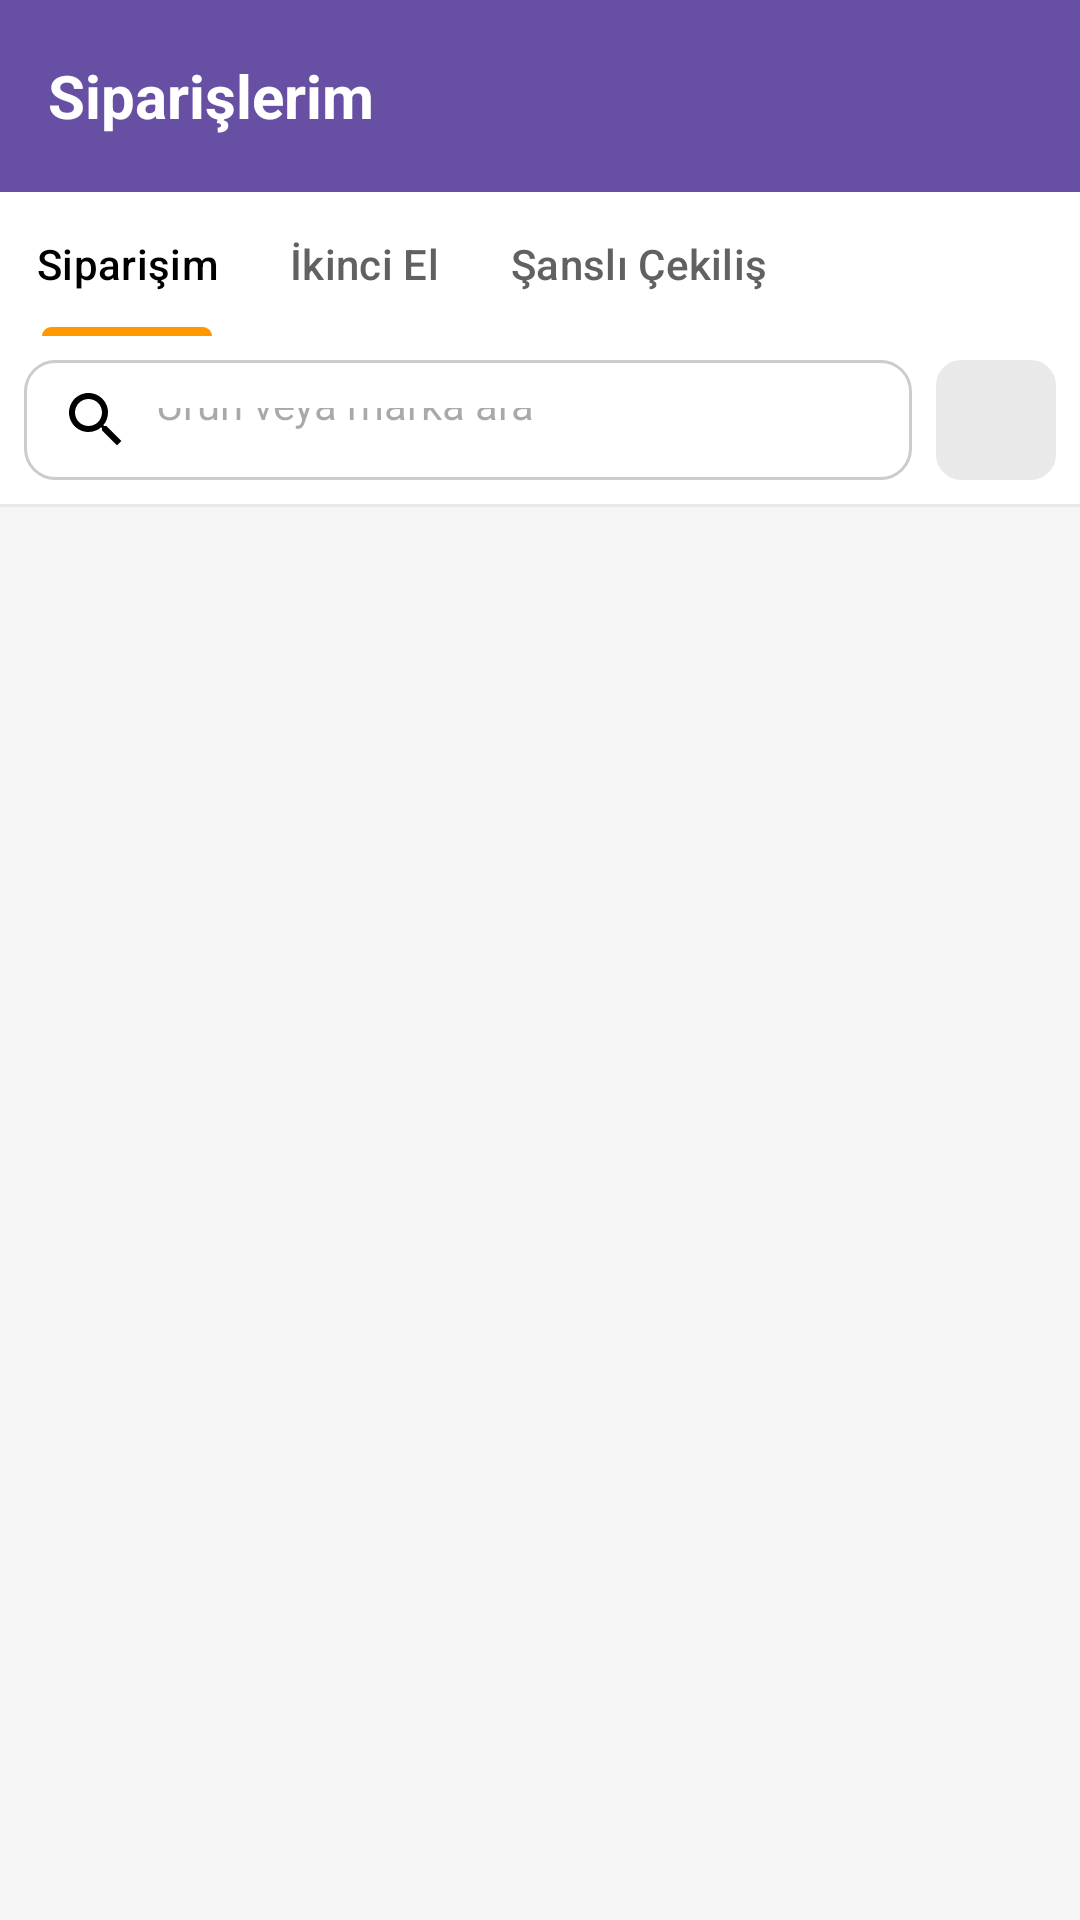

Reconstruct the res/layout file that produces this screen, plus the resources it refers to.
<!-- AndroidManifest.xml: application theme Theme.Project2002 -->
<!-- res/layout/activity_orders.xml -->
<?xml version="1.0" encoding="utf-8"?>
<androidx.coordinatorlayout.widget.CoordinatorLayout xmlns:android="http://schemas.android.com/apk/res/android"
    xmlns:app="http://schemas.android.com/apk/res-auto"
    xmlns:tools="http://schemas.android.com/tools"
    android:layout_width="match_parent"
    android:layout_height="match_parent"
    android:background="@color/white"
    tools:context=".Activity.OrdersActivity">

    <com.google.android.material.appbar.AppBarLayout
        android:id="@+id/appBarOrders"
        android:layout_width="match_parent"
        android:layout_height="wrap_content"
        android:background="@color/white"
        app:liftOnScroll="false">

        <androidx.appcompat.widget.Toolbar
            android:id="@+id/toolbarOrders"
            android:layout_width="match_parent"
            android:layout_height="?attr/actionBarSize"
            android:background="?attr/colorPrimary"
            app:titleTextColor="@android:color/white">

            <TextView
                android:id="@+id/toolbarTitleOrders"
                android:layout_width="wrap_content"
                android:layout_height="wrap_content"
                android:text="Siparişlerim"
                android:textColor="@android:color/white"
                android:textSize="20sp"
                android:layout_gravity="center_vertical|start"
                android:textStyle="bold" />
        </androidx.appcompat.widget.Toolbar>

        <com.google.android.material.tabs.TabLayout
            android:id="@+id/tabLayoutOrders"
            android:layout_width="match_parent"
            android:layout_height="wrap_content"
            android:background="@color/white"
            app:tabIndicatorColor="@color/orange"
            app:tabSelectedTextColor="@color/black"
            app:tabTextColor="@color/darkGrey"
            app:tabMode="scrollable">

            <com.google.android.material.tabs.TabItem
                android:layout_width="wrap_content"
                android:layout_height="wrap_content"
                android:text="Siparişim" />
            <com.google.android.material.tabs.TabItem
                android:layout_width="wrap_content"
                android:layout_height="wrap_content"
                android:text="İkinci El" />
            <com.google.android.material.tabs.TabItem
                android:layout_width="wrap_content"
                android:layout_height="wrap_content"
                android:text="Şanslı Çekiliş" />
        </com.google.android.material.tabs.TabLayout>

        <androidx.constraintlayout.widget.ConstraintLayout
            android:id="@+id/searchContainer"
            android:layout_width="match_parent"
            android:layout_height="wrap_content"
            android:padding="8dp"
            android:background="@color/white">

            <EditText
                android:id="@+id/etSearchOrder"
                android:layout_width="0dp"
                android:layout_height="40dp"
                android:layout_marginEnd="8dp"
                android:background="@drawable/rounded_edittext_bg"
                android:drawableStart="@drawable/ic_search"
                android:drawablePadding="8dp"
                android:hint="Ürün veya marka ara"
                android:paddingStart="12dp"
                android:paddingEnd="12dp"
                android:textSize="14sp"
                app:layout_constraintBottom_toBottomOf="parent"
                app:layout_constraintEnd_toStartOf="@id/btnFilter"
                app:layout_constraintStart_toStartOf="parent"
                app:layout_constraintTop_toTopOf="parent" />

            <ImageView
                android:id="@+id/btnFilter"
                android:layout_width="40dp"
                android:layout_height="40dp"
                android:background="@drawable/rounded_button_bg"
                android:padding="8dp"
                android:src="@drawable/ic_filter"
                app:layout_constraintEnd_toEndOf="parent"
                app:layout_constraintTop_toTopOf="parent"
                app:layout_constraintBottom_toBottomOf="parent"
                app:tint="@color/darkGrey" />

        </androidx.constraintlayout.widget.ConstraintLayout>

        <View
            android:id="@+id/divider"
            android:layout_width="match_parent"
            android:layout_height="1dp"
            android:background="@color/lightGrey" />

    </com.google.android.material.appbar.AppBarLayout> <androidx.recyclerview.widget.RecyclerView
    android:id="@+id/rvOrders"
    android:layout_width="match_parent"
    android:layout_height="match_parent"
    android:paddingTop="8dp"
    android:clipToPadding="false"
    android:background="#F5F5F5"
    app:layout_behavior="@string/appbar_scrolling_view_behavior"
    tools:listitem="@layout/item_order_card" />

    <TextView
        android:id="@+id/tvEmptyOrdersMessage"
        android:layout_width="wrap_content"
        android:layout_height="wrap_content"
        android:text="Henüz bir siparişiniz bulunmamaktadır."
        android:textSize="18sp"
        android:textColor="#888888"
        android:gravity="center"
        android:visibility="gone"
        android:layout_gravity="center"
        tools:visibility="visible" />

</androidx.coordinatorlayout.widget.CoordinatorLayout>
<!-- res/layout/item_order_card.xml (included above) -->
<?xml version="1.0" encoding="utf-8"?>
<androidx.cardview.widget.CardView xmlns:android="http://schemas.android.com/apk/res/android"
    xmlns:app="http://schemas.android.com/apk/res-auto"
    xmlns:tools="http://schemas.android.com/tools"
    android:layout_width="match_parent"
    android:layout_height="wrap_content"
    android:layout_marginBottom="12dp"
    android:layout_marginHorizontal="4dp"
    app:cardCornerRadius="8dp"
    app:cardElevation="2dp">

    <LinearLayout
        android:layout_width="match_parent"
        android:layout_height="wrap_content"
        android:orientation="vertical"
        android:paddingBottom="12dp">

        <androidx.constraintlayout.widget.ConstraintLayout
            android:layout_width="match_parent"
            android:layout_height="wrap_content"
            android:padding="12dp"
            android:background="#FAFAFA">

            <TextView
                android:id="@+id/tvOrderDate"
                android:layout_width="wrap_content"
                android:layout_height="wrap_content"
                android:textColor="@color/black"
                android:textSize="15sp"
                android:textStyle="bold"
                app:layout_constraintStart_toStartOf="parent"
                app:layout_constraintTop_toTopOf="parent"
                tools:text="8 Aralık 2025" />

            <TextView
                android:id="@+id/tvOrderTotalAmount"
                android:layout_width="wrap_content"
                android:layout_height="wrap_content"
                android:layout_marginStart="8dp"
                android:textColor="@color/black"
                android:textSize="14sp"
                app:layout_constraintStart_toEndOf="@id/tvOrderDate"
                app:layout_constraintTop_toTopOf="parent"
                tools:text="Toplam: 192.96 TL" />

            <TextView
                android:id="@+id/btnDetails"
                android:layout_width="wrap_content"
                android:layout_height="wrap_content"
                android:textColor="@color/orange"
                android:text="Detaylar"
                android:textSize="14sp"
                android:drawablePadding="4dp"
                app:drawableEndCompat="@drawable/ic_arrow_right"
                app:tint="@color/orange"
                app:layout_constraintEnd_toEndOf="parent"
                app:layout_constraintTop_toTopOf="parent"
                app:layout_constraintBottom_toBottomOf="parent" />
        </androidx.constraintlayout.widget.ConstraintLayout>

        <View
            android:layout_width="match_parent"
            android:layout_height="1dp"
            android:background="@color/lightGrey" />

        <LinearLayout
            android:layout_width="match_parent"
            android:layout_height="wrap_content"
            android:orientation="horizontal"
            android:paddingHorizontal="12dp"
            android:paddingVertical="10dp"
            android:gravity="center_vertical">

            <TextView
                android:id="@+id/tvOrderStatus"
                android:layout_width="0dp"
                android:layout_height="wrap_content"
                android:layout_weight="1"
                android:drawablePadding="6dp"
                android:textColor="@color/green"
                android:textSize="15sp"
                app:drawableStartCompat="@drawable/ic_check"
                app:tint="@color/green"
                tools:text="Teslim Edildi" />

            <Button
                android:id="@+id/btnRateOrder"
                android:layout_width="wrap_content"
                android:layout_height="35dp"
                android:text="Değerlendir"
                android:textColor="@color/black"
                android:textSize="12sp"
                android:backgroundTint="#F5F5F5"
                android:visibility="gone"
                app:strokeColor="@color/lightGrey"
                app:strokeWidth="1dp"
                style="@style/Widget.AppCompat.Button.Borderless"
                tools:visibility="visible" />
        </LinearLayout>

        <androidx.recyclerview.widget.RecyclerView
            android:id="@+id/rvThumbnails"
            android:layout_width="match_parent"
            android:layout_height="70dp"
            android:orientation="horizontal"
            android:paddingHorizontal="12dp"
            android:layout_marginTop="4dp"
            android:clipToPadding="false"
            app:layoutManager="androidx.recyclerview.widget.LinearLayoutManager"
            tools:itemCount="3"
            tools:orientation="horizontal"
            tools:listitem="@layout/item_order_thumbnail" />

        <TextView
            android:id="@+id/tvItemCountSummary"
            android:layout_width="match_parent"
            android:layout_height="wrap_content"
            android:layout_marginTop="4dp"
            android:paddingHorizontal="12dp"
            android:textColor="@color/darkGrey"
            android:textSize="13sp"
            tools:text="Toplam 4 ürün teslim edildi" />

    </LinearLayout>
</androidx.cardview.widget.CardView>
<!-- res/layout/item_order_thumbnail.xml (included above) -->
<?xml version="1.0" encoding="utf-8"?>
<androidx.constraintlayout.widget.ConstraintLayout xmlns:android="http://schemas.android.com/apk/res/android"
    xmlns:app="http://schemas.android.com/apk/res-auto"
    xmlns:tools="http://schemas.android.com/tools"
    android:layout_width="wrap_content"
    android:layout_height="wrap_content"
    android:layout_marginEnd="8dp">

    <ImageView
        android:id="@+id/imgProductThumb"
        android:layout_width="60dp"
        android:layout_height="60dp"
        android:scaleType="centerCrop"
        android:background="#E0E0E0"
        app:layout_constraintStart_toStartOf="parent"
        app:layout_constraintTop_toTopOf="parent"
        tools:src="@drawable/placeholder" />

    <TextView
        android:id="@+id/tvQuantity"
        android:layout_width="wrap_content"
        android:layout_height="wrap_content"
        android:background="@drawable/rounded_red_bg"
        android:minWidth="18dp"
        android:gravity="center"
        android:paddingHorizontal="4dp"
        android:textSize="10sp"
        android:textColor="@color/white"
        android:textStyle="bold"
        app:layout_constraintEnd_toEndOf="@id/imgProductThumb"
        app:layout_constraintTop_toTopOf="@id/imgProductThumb"
        app:layout_constraintCircleRadius="8dp"
        android:translationX="6dp"
        android:translationY="-6dp"
        tools:text="2" />

</androidx.constraintlayout.widget.ConstraintLayout>
<!-- resources referenced by this layout -->
<resources>
  <color name="black">#FF000000</color>
  <color name="darkGrey">#616161</color>
  <color name="green">#39c7a5</color>
  <color name="lightGrey">#e9e9e9</color>
  <color name="orange">#FF9800</color>
  <color name="white">#FFFFFFFF</color>
  <!-- drawable ic_arrow_right (drawable) -->
  <?xml version="1.0" encoding="utf-8"?>
  <vector xmlns:android="http://schemas.android.com/apk/res/android"
      android:width="24dp"
      android:height="24dp"
      android:viewportWidth="24"
      android:viewportHeight="24"
      android:tint="?attr/colorControlNormal">
  
      <path
          android:fillColor="@android:color/black"
          android:pathData="M10,6L8.59,7.41 13.17,12l-4.58,4.59L10,18l6,-6z"/>
  </vector>
  <!-- drawable ic_search (drawable) -->
  <vector xmlns:android="http://schemas.android.com/apk/res/android"
      android:width="24dp"
      android:height="24dp"
      android:viewportWidth="24"
      android:viewportHeight="24">
      <path
          android:fillColor="#000000"
          android:pathData="M15.5,14H14.71L14.43,13.73C15.41,12.59 16,11.11 16,9.5C16,5.91 13.09,3 9.5,3C5.91,3 3,5.91 3,9.5C3,13.09 5.91,16 9.5,16C11.11,16 12.59,15.41 13.73,14.43L14,14.71V15.5L19,20.49L20.49,19L15.5,14ZM9.5,14C7.01,14 5,11.99 5,9.5C5,7.01 7.01,5 9.5,5C11.99,5 14,7.01 14,9.5C14,11.99 11.99,14 9.5,14Z" />
  </vector>
  <!-- drawable placeholder (drawable) -->
  <vector xmlns:android="http://schemas.android.com/apk/res/android"
      android:width="24dp"
      android:height="24dp"
      android:viewportWidth="24"
      android:viewportHeight="24">
      <path
          android:fillColor="#BDBDBD"
          android:pathData="M21,3H3C2.46,3 2,3.46 2,4V20C2,20.54 2.46,21 3,21H21C21.54,21 22,20.54 22,20V4C22,3.46 21.54,3 21,3ZM10,17L6,13L3,17H21V7L14,12L10,8L10,17Z"/>
  </vector>
  <!-- drawable rounded_button_bg (drawable) -->
  <?xml version="1.0" encoding="utf-8"?>
  <shape xmlns:android="http://schemas.android.com/apk/res/android"
      android:shape="rectangle">
      <solid android:color="@color/lightGrey" /> <corners android:radius="8dp" />
      <stroke
          android:width="1dp"
          android:color="@color/lightGrey" />
  </shape>
  <!-- drawable rounded_edittext_bg (drawable) -->
  <?xml version="1.0" encoding="utf-8"?>
  <shape xmlns:android="http://schemas.android.com/apk/res/android"
      android:shape="rectangle">
  
      <corners android:radius="10dp" /> <stroke
      android:width="1dp"
      android:color="#CCCCCC" /> <solid android:color="#FFFFFF" /> <padding
      android:left="16dp"
      android:top="16dp"
      android:right="16dp"
      android:bottom="16dp" />
  
  </shape>
  <!-- drawable rounded_red_bg (drawable) -->
  <?xml version="1.0" encoding="utf-8"?>
  <shape xmlns:android="http://schemas.android.com/apk/res/android"
      android:shape="rectangle">
      <corners android:radius="4dp" />
      <solid android:color="#FF5722" /> </shape>
  <style name="Theme.Project2002" parent="Base.Theme.Project2002" />
  <style name="Base.Theme.Project2002" parent="Theme.Material3.DayNight.NoActionBar">
          
          
      </style>
</resources>
